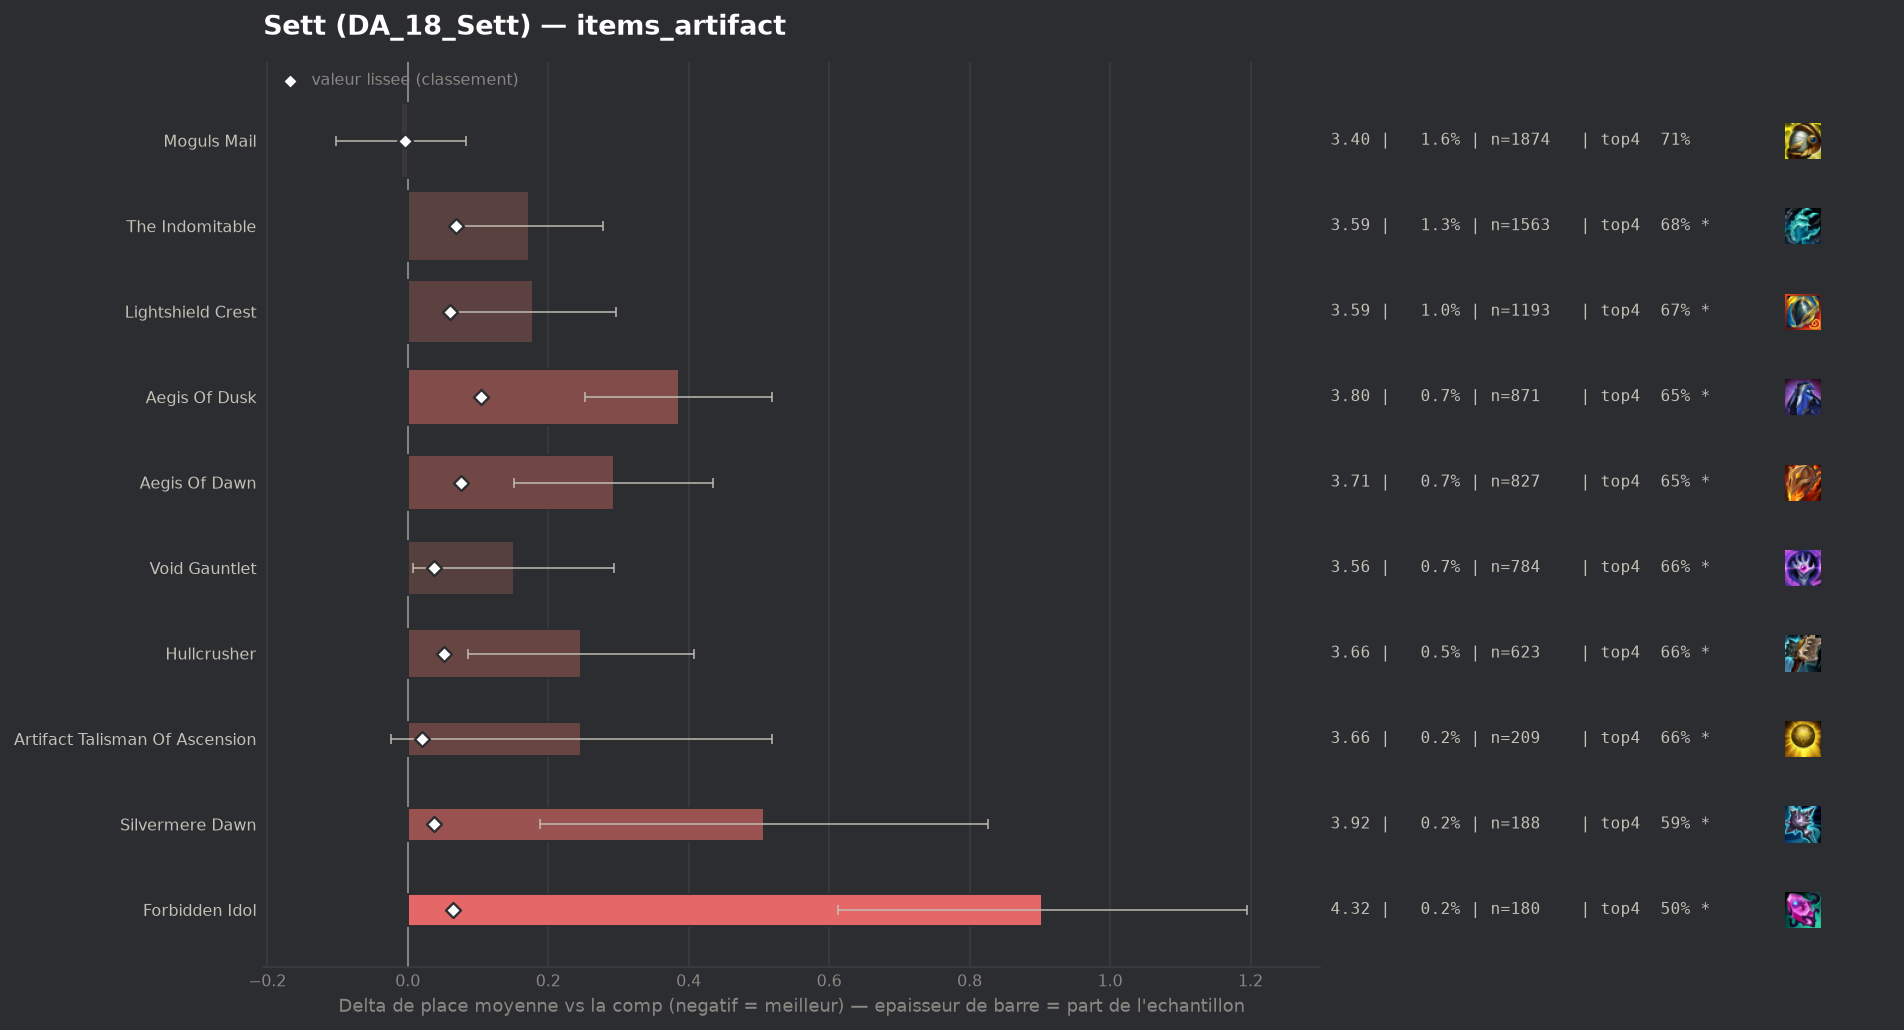

Data behind this chart, as committed beside it:
group, label, n, share, avg_place, shrunk_avg, score, d_avg, d_avg_pess, impact, d_top4, win, top2, top4, sd, z, p, significant
populaire, Moguls Mail, 1874, 0.01598, 3.404, 3.409, -0.004, -0.009, 0.0, 0.0001, -0.0017, 0.2199, 0.4114, 0.7054, 2.022, -0.2, 0.8436, False
, Infinity Force, 148, 0.001262, 3.547, 3.421, 0.008, 0.134, 0.0, -0.0, -0.0045, 0.1419, 0.3243, 0.7027, 1.806, 0.9, 0.3668, False
, Titanic Hydra, 85, 0.000725, 3.8, 3.427, 0.014, 0.387, 0.0, -0.0, -0.0837, 0.1647, 0.3647, 0.6235, 2.19, 1.63, 0.1036, False
populaire, Artifact Talisman Of Ascension, 209, 0.001783, 3.66, 3.433, 0.02, 0.247, 0.0, -0.0, -0.0469, 0.1818, 0.3254, 0.6603, 1.994, 1.79, 0.0735, True
, Hellfire Hatchet, 71, 0.0006056, 4.521, 3.446, 0.033, 1.108, 0.619, -0.0, -0.2002, 0.0845, 0.1972, 0.507, 2.102, 4.44, 1e-05, True
, Seekers Armguard, 79, 0.0006738, 4.468, 3.448, 0.034, 1.055, 0.582, -0.0, -0.2135, 0.0886, 0.2405, 0.4937, 2.146, 4.37, 1e-05, True
populaire, Silvermere Dawn, 188, 0.001604, 3.92, 3.451, 0.038, 0.507, 0.188, -0.0001, -0.1168, 0.1915, 0.3564, 0.5904, 2.229, 3.12, 0.00183, True
populaire, Void Gauntlet, 784, 0.006687, 3.564, 3.451, 0.038, 0.151, 0.007, -0.0003, -0.0452, 0.1913, 0.3865, 0.662, 2.046, 2.05, 0.04004, True
populaire, Hullcrusher, 623, 0.005314, 3.66, 3.465, 0.052, 0.246, 0.086, -0.0003, -0.0475, 0.1766, 0.3531, 0.6597, 2.034, 3.02, 0.00256, True
populaire, Lightshield Crest, 1193, 0.01018, 3.592, 3.473, 0.06, 0.179, 0.06, -0.0006, -0.0358, 0.1903, 0.3789, 0.6714, 2.073, 2.96, 0.00307, True
populaire, Forbidden Idol, 180, 0.001535, 4.317, 3.478, 0.064, 0.903, 0.612, -0.0001, -0.2072, 0.0944, 0.2389, 0.5, 1.996, 6.07, 0.0, True
populaire, The Indomitable, 1563, 0.01333, 3.587, 3.483, 0.069, 0.173, 0.069, -0.0009, -0.0252, 0.1977, 0.3775, 0.682, 2.087, 3.27, 0.00109, True
populaire, Aegis Of Dawn, 827, 0.007054, 3.706, 3.49, 0.076, 0.293, 0.151, -0.0005, -0.0554, 0.1693, 0.3579, 0.6518, 2.071, 4.06, 5e-05, True
populaire, Aegis Of Dusk, 871, 0.007429, 3.799, 3.518, 0.105, 0.386, 0.253, -0.0008, -0.0597, 0.1458, 0.31, 0.6475, 1.999, 5.67, 0.0, True
